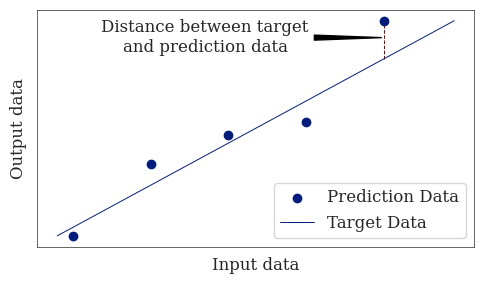

Python code for this plot: (Note: this script raises an exception after producing the figure.)
import numpy as np
import seaborn as sns
import matplotlib.pyplot as plt

y_data = np.array([0.8, 2.5, 3.2, 3.5, 5.9])
x_data = np.array([1, 2, 3, 4, 5])

plt.style.use(['seaborn-v0_8-white', 'seaborn-v0_8-dark-palette'])
plt.rcParams.update({
    'axes.linewidth': 0.5,
    'lines.linewidth': 0.7,
    'font.family': 'serif',
    'font.size': 12,
    'pgf.texsystem': 'xelatex',
    # 'pgf.preamble':  r'\usepackage{stix2}\usepackage[scale=0.88]{inter}',
    # 'pgf.preamble': r'\usepackage{unicode-math,fontspec}\setmathfont{STIX Two Math}\setsansfont{Inter}[Scale=0.88]',
    'pgf.preamble': r'\usepackage[default]{fontsetup}',
    # 'pgf.preamble': r'\usepackage{unicode-math,fontspec}\setmathfont{STIX Two Math}\setmainfont{STIX Two Text}\setsansfont{TeX Gyre Heros}[LetterSpace=-0.2]',
    'pgf.rcfonts' : False
})


fig, ax =  plt.subplots(1,1, figsize=(5,3)) # figsize=(5,x)


ax.plot([5,5], [5,5.9], '--', color='darkred')
ax.scatter(x_data,y_data, label='Prediction Data', zorder=2)
ax.plot(y_data,y_data, label='Target Data')
ax.set_xlabel('Input data')
ax.set_ylabel('Output data')
ax.legend(loc=4, frameon=True)
ax.set_yticklabels([])
ax.set_xticklabels([])
ax.annotate(
    text='Distance between target\nand prediction data',
    xy=(5,5.5),
    xytext=(2.7,5.5),
    verticalalignment='center',
    horizontalalignment='center',
    arrowprops={
        'arrowstyle': 'wedge',
        'facecolor': 'black'
    },
)
fig.tight_layout()
# fig.savefig('mae_chart.pdf', backend='pgf')
fig.savefig('figures/3review/nn/mae_chart.pdf', backend='pgf')
# plt.show()